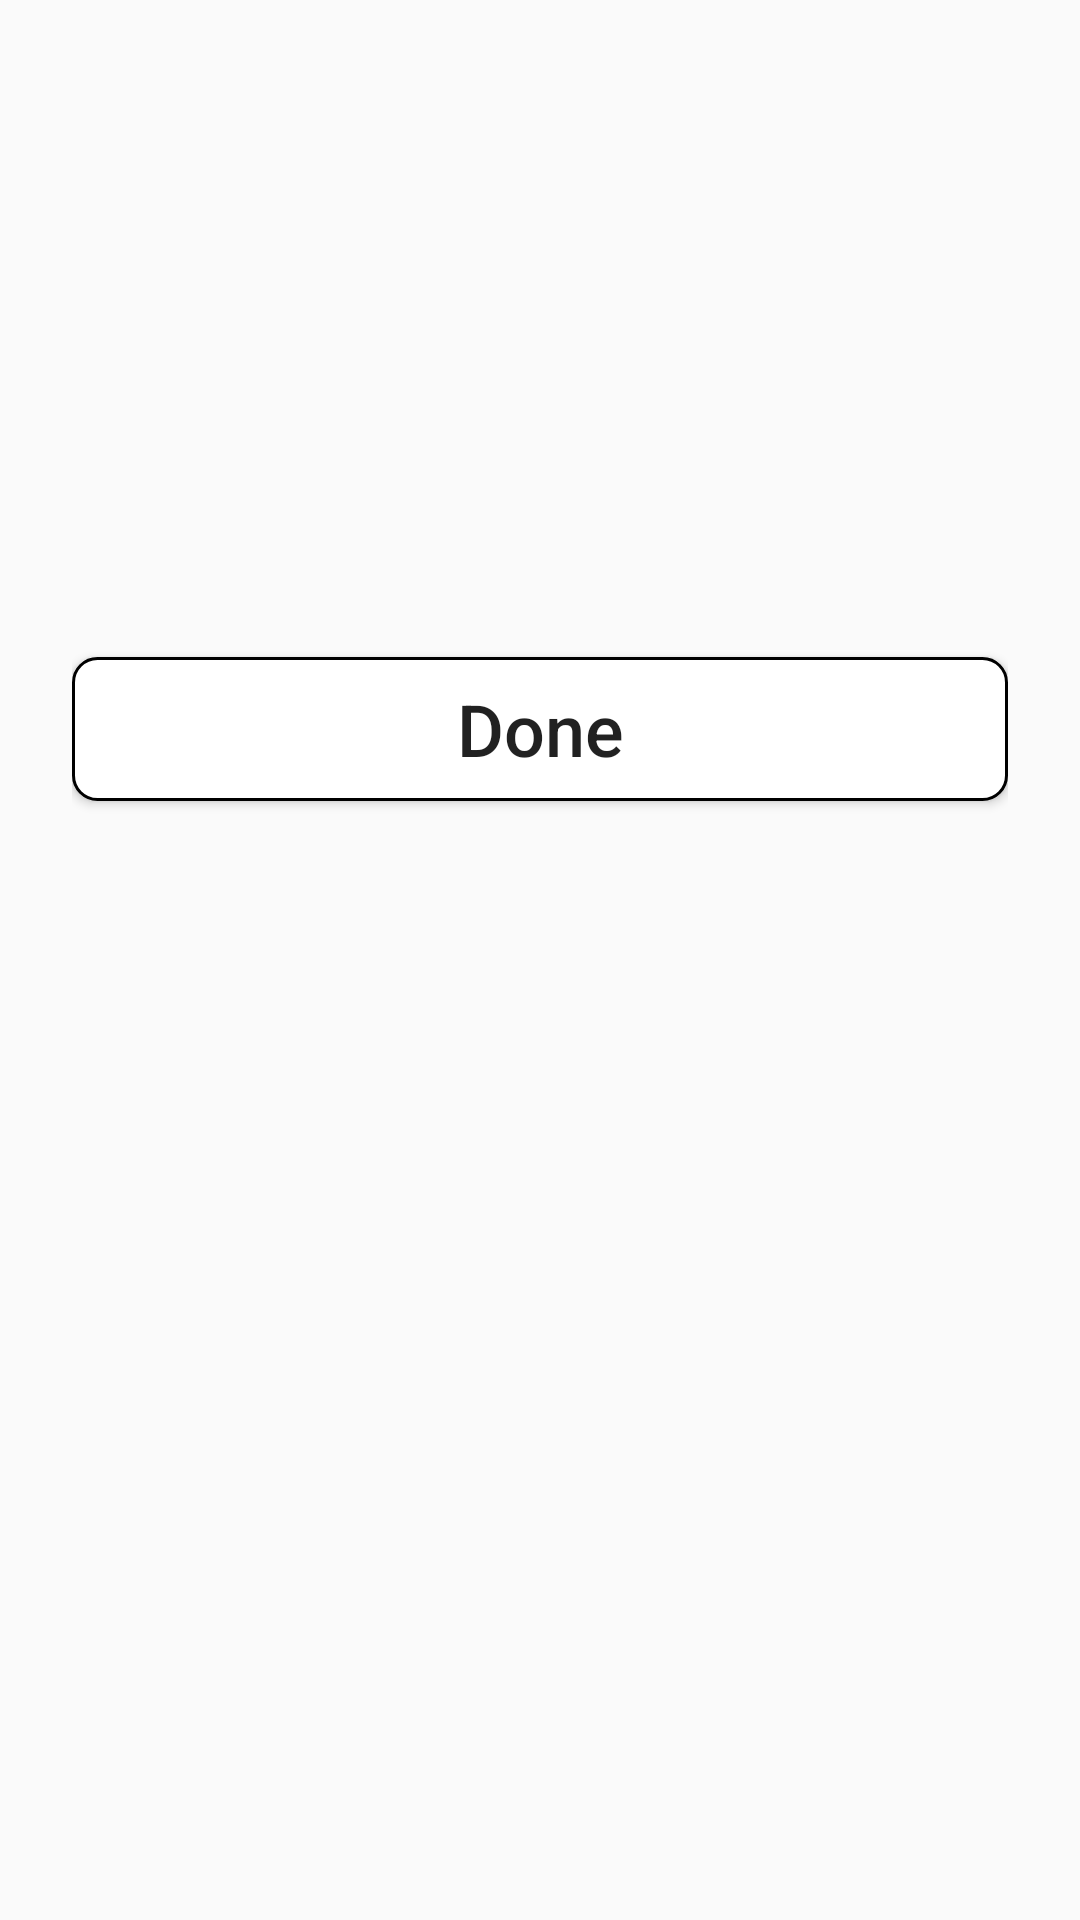

Produce the Android XML layout that renders to this screen, including the resource entries it uses.
<!-- AndroidManifest.xml: application theme AppTheme -->
<!-- res/layout/custom_dialog_end_trip.xml -->
<?xml version="1.0" encoding="utf-8"?>
<android.support.constraint.ConstraintLayout xmlns:android="http://schemas.android.com/apk/res/android"
    android:layout_width="match_parent"
    android:layout_height="wrap_content"
    xmlns:app="http://schemas.android.com/apk/res-auto"
    xmlns:tools="http://schemas.android.com/tools"
    android:padding="24dp"
    android:layout_margin="24dp">

    <TextView
        android:id="@+id/nameTextView"
        tools:text="Name"
        android:textSize="28sp"
        android:gravity="center_horizontal"
        android:layout_width="match_parent"
        android:layout_height="wrap_content"
        app:layout_constraintEnd_toEndOf="parent"
        app:layout_constraintStart_toStartOf="parent"/>


    <TextView
        android:id="@+id/phoneTextView"
        android:layout_width="match_parent"
        android:layout_height="wrap_content"
        android:layout_marginTop="16dp"
        android:gravity="center_horizontal"
        tools:text="1234567890"
        android:textSize="24sp"
        app:layout_constraintEnd_toEndOf="parent"
        app:layout_constraintStart_toStartOf="parent"
        app:layout_constraintTop_toBottomOf="@id/nameTextView"/>

    <TextView
        android:id="@+id/fareTextView"
        android:layout_width="match_parent"
        android:layout_height="wrap_content"
        android:layout_marginTop="24dp"
        android:gravity="center_horizontal"
        tools:text="Fare: 180 BDT"
        android:textSize="28sp"
        android:textStyle="bold"
        app:layout_constraintEnd_toEndOf="parent"
        app:layout_constraintStart_toStartOf="parent"
        app:layout_constraintTop_toBottomOf="@id/phoneTextView"/>

    <Button
        android:id="@+id/doneTripButton"
        android:background="@drawable/background_white_round_border"
        android:text="@string/done"
        android:textAllCaps="false"
        android:textSize="24sp"
        android:layout_marginTop="48dp"
        app:layout_constraintTop_toBottomOf="@id/fareTextView"
        android:layout_width="match_parent"
        android:layout_height="wrap_content" />

</android.support.constraint.ConstraintLayout>
<!-- resources referenced by this layout -->
<resources>
  <!-- drawable background_white_round_border (drawable) -->
  <?xml version="1.0" encoding="utf-8"?>
  <layer-list xmlns:android="http://schemas.android.com/apk/res/android">
  
      <item>
          <shape android:shape="rectangle">
              <solid android:color="@android:color/white" />
              <corners android:radius="8dp" />
              <stroke android:color="@android:color/black"
                  android:width="1dp"/>
          </shape>
      </item>
  
  </layer-list>
  <string name="done">Done</string>
  <style name="AppTheme" parent="Theme.AppCompat.Light.NoActionBar">
          
          <item name="colorPrimary">@color/colorPrimary</item>
          <item name="colorPrimaryDark">@color/colorPrimaryDark</item>
          <item name="colorAccent">@color/colorAccent</item>
      </style>
  <color name="colorPrimary">#000000</color>
  <color name="colorPrimaryDark">#000000</color>
  <color name="colorAccent">#000000</color>
</resources>
